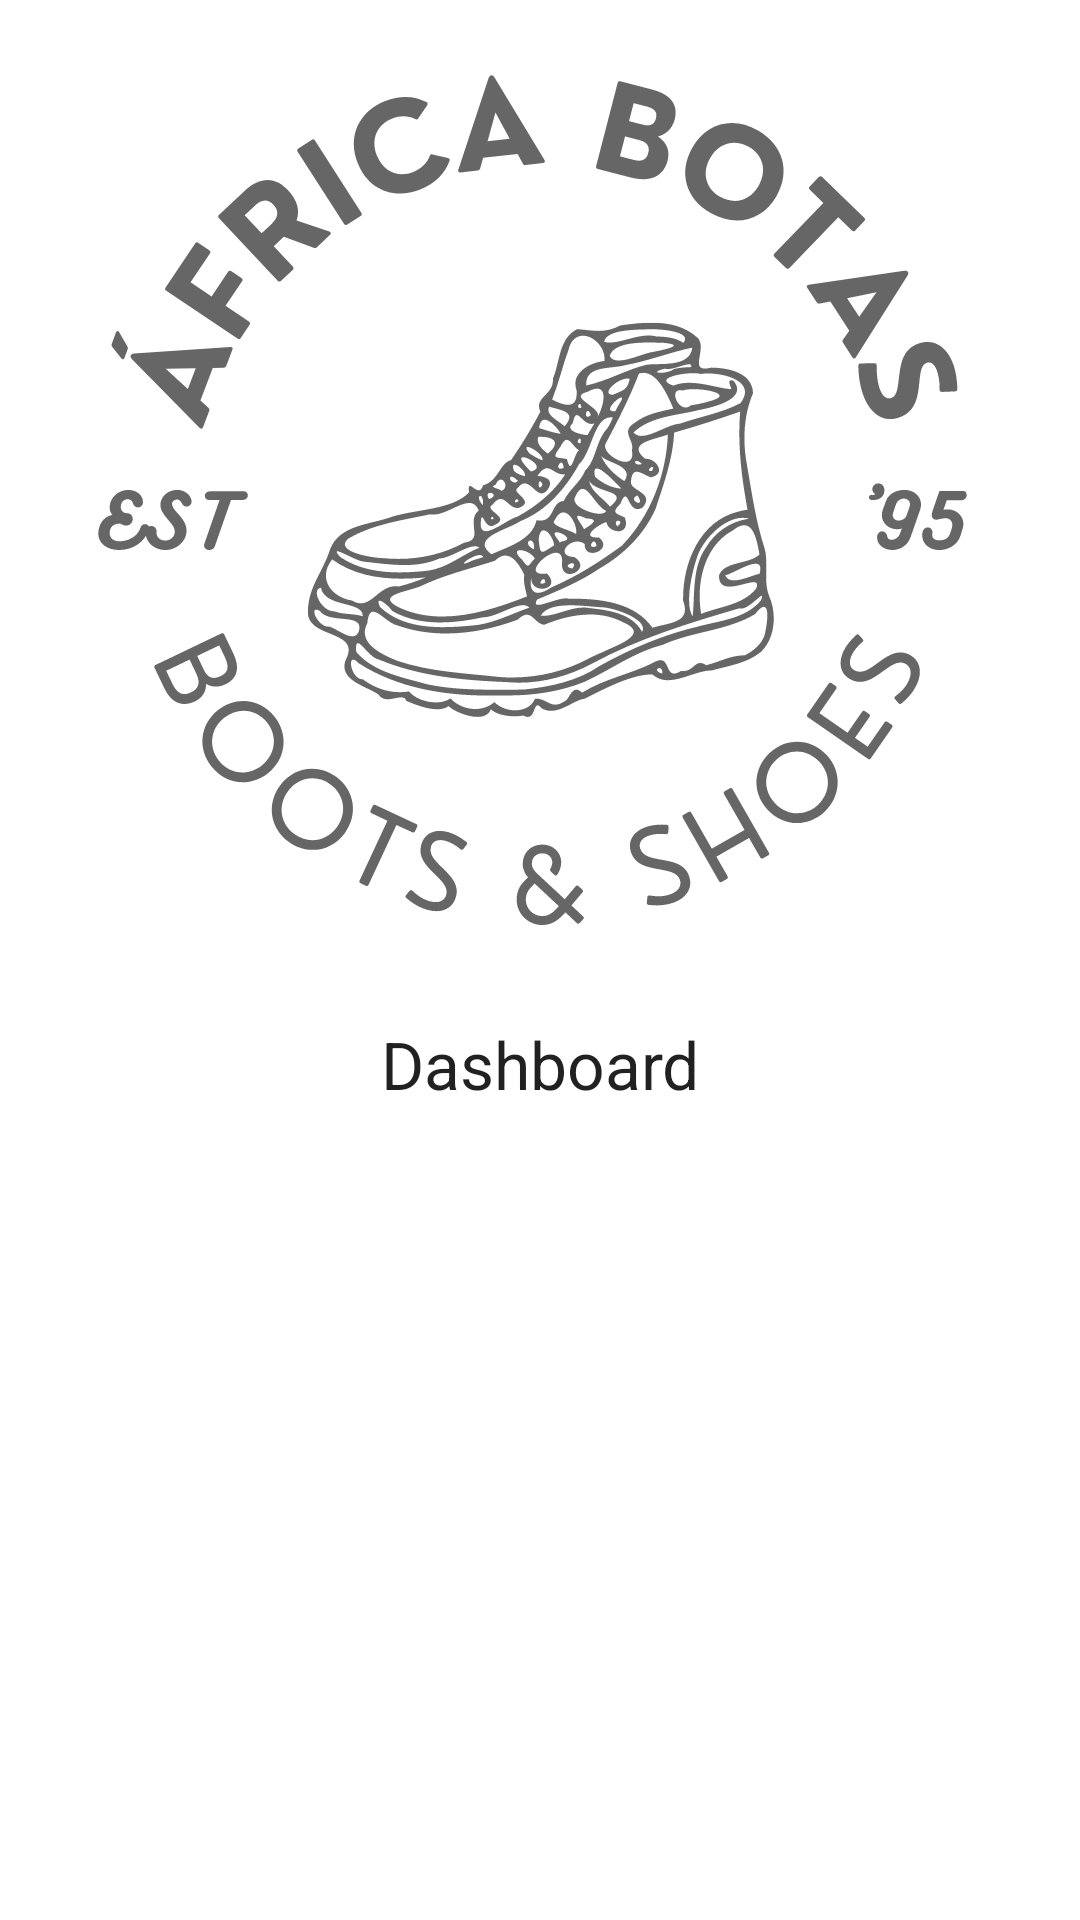

The Android layout XML behind this screen, and the referenced resources:
<!-- AndroidManifest.xml: application theme Theme.AfricaBotas -->
<!-- res/layout/fragment_dashboard.xml -->
<?xml version="1.0" encoding="utf-8"?>
<androidx.constraintlayout.widget.ConstraintLayout xmlns:android="http://schemas.android.com/apk/res/android"
    xmlns:app="http://schemas.android.com/apk/res-auto"
    xmlns:tools="http://schemas.android.com/tools"
    android:layout_width="match_parent"
    android:layout_height="match_parent"
    tools:context=".DashboardFragment">

    <TextView
        android:id="@+id/txtUsuario"
        android:layout_width="wrap_content"
        android:layout_height="wrap_content"
        android:layout_marginTop="24dp"
        android:text="Dashboard"
        android:textAppearance="@style/TextAppearance.AppCompat.Large"
        app:layout_constraintEnd_toEndOf="parent"
        app:layout_constraintStart_toStartOf="parent"
        app:layout_constraintTop_toBottomOf="@+id/imageView2" />

    <ImageView
        android:id="@+id/imageView2"
        android:layout_width="300dp"
        android:layout_height="300dp"
        android:layout_marginTop="16dp"
        android:src="@drawable/ic_branding"
        app:layout_constraintEnd_toEndOf="parent"
        app:layout_constraintHorizontal_bias="0.5"
        app:layout_constraintStart_toStartOf="parent"
        app:layout_constraintTop_toTopOf="parent" />

</androidx.constraintlayout.widget.ConstraintLayout>
<!-- resources referenced by this layout -->
<resources>
  <!-- drawable ic_branding: vector/xml drawable (drawable, 30417 chars, omitted) -->
  <style name="Theme.AfricaBotas" parent="Theme.MaterialComponents.DayNight.DarkActionBar">
          
          <item name="colorPrimary">@color/primaryColor</item>
          <item name="colorPrimaryVariant">@color/primaryDarkColor</item>
          <item name="colorOnPrimary">@color/white</item>
          
          <item name="colorSecondary">@color/secondaryColor</item>
          <item name="colorSecondaryVariant">@color/secondaryDarkColor</item>
          <item name="colorOnSecondary">@color/black</item>
          
          <item name="android:statusBarColor" tools:targetApi="l">?attr/colorPrimaryVariant</item>
          
      </style>
  <color name="primaryColor">#968263</color>
  <color name="primaryDarkColor">#675639</color>
  <color name="white">#FFFFFFFF</color>
  <color name="secondaryColor">#e4d6c0</color>
  <color name="secondaryDarkColor">#b2a590</color>
  <color name="black">#FF000000</color>
</resources>
